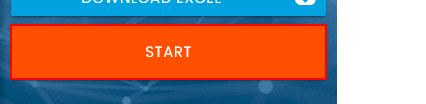
Workflow: Dynamic Fields

Step 1: click on the button

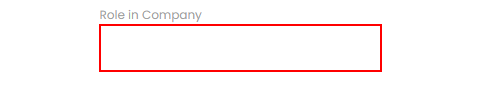
Step 2: type "[row("Role in Company").ToString]" into the text box

Step 3: Find Element 'LABEL' on the label 'Role in Company' (no picture)

Step 4: type "[row("Phone Number").ToString]" into the text box (no picture)

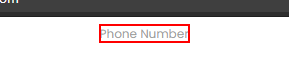
Step 5: Find Element 'LABEL' on the label 'Phone Number'

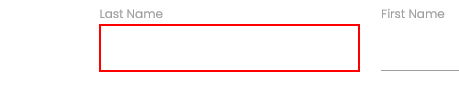
Step 6: type "[row("Last Name").ToString]" into the text box

Step 7: Find Element 'LABEL' on the label 'Last Name' (no picture)

Step 8: type "[row("First Name").ToString]" into the text box (no picture)

Step 9: Find Element 'LABEL' on the label 'First Name' (no picture)

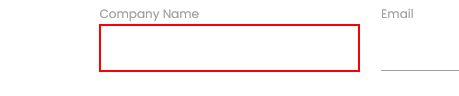
Step 10: type "[row("Company Name").ToString]" into the text box

Step 11: Find Element 'LABEL' on the label 'Company Name' (no picture)

Step 12: type "[row("Email").ToString]" into the text box (no picture)

Step 13: Find Element 'LABEL' on the label 'Email' (no picture)

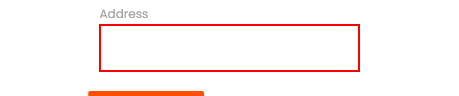
Step 14: type "[row("Address").ToString]" into the text box

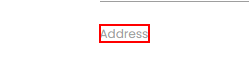
Step 15: Find Element 'LABEL' on the label 'Address'

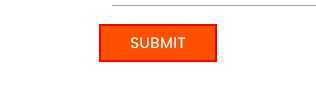
Step 16: Find Element 'INPUT' on the text box